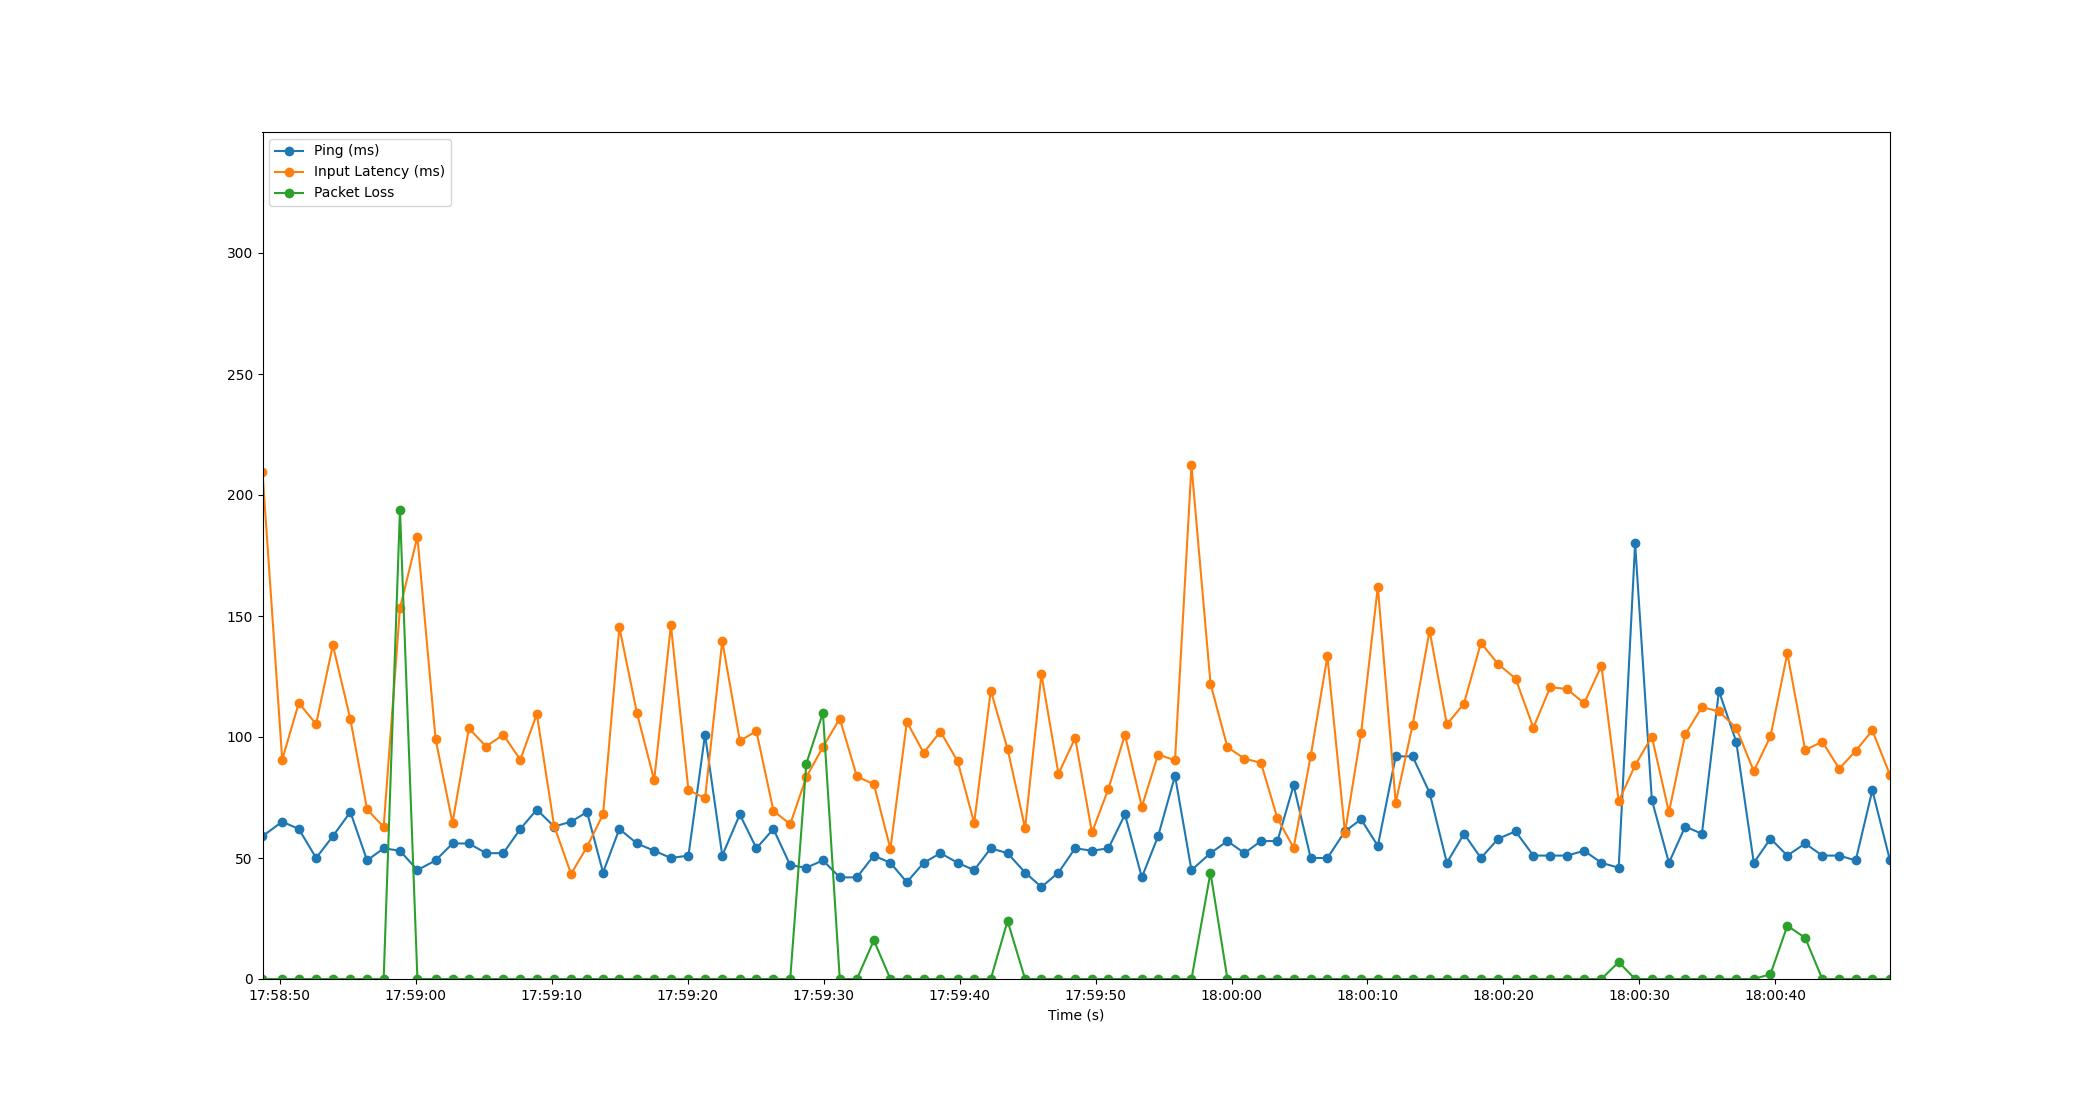

Values plotted in this chart, from the file beside it:
Time, Timestamp, Ping, Packet Loss, Input Latency
3.0994415283203125e-06, 2023-07-19 17:58:48.722669, 59, 0, 209.3
1.45, 2023-07-19 17:58:50.172447, 65, 0, 90.64
2.671, 2023-07-19 17:58:51.393650, 62, 0, 114.1
3.945, 2023-07-19 17:58:52.667182, 50, 0, 105.3
5.175, 2023-07-19 17:58:53.897174, 59, 0, 138
6.464, 2023-07-19 17:58:55.186485, 69, 0, 107.3
7.695, 2023-07-19 17:58:56.417177, 49, 0, 70.06
8.911, 2023-07-19 17:58:57.634139, 54, 0, 62.81
10.11, 2023-07-19 17:58:58.833615, 53, 194, 153.3
11.39, 2023-07-19 17:59:00.117208, 45, 0, 182.7
12.73, 2023-07-19 17:59:01.453244, 49, 0, 99.12
13.98, 2023-07-19 17:59:02.699257, 56, 0, 64.52
15.18, 2023-07-19 17:59:03.905178, 56, 0, 103.6
16.44, 2023-07-19 17:59:05.162233, 52, 0, 96.07
17.71, 2023-07-19 17:59:06.435806, 52, 0, 100.9
18.96, 2023-07-19 17:59:07.685124, 62, 0, 90.65
20.18, 2023-07-19 17:59:08.899088, 70, 0, 109.4
21.45, 2023-07-19 17:59:10.172632, 63, 0, 63.28
22.7, 2023-07-19 17:59:11.422986, 65, 0, 43.41
23.87, 2023-07-19 17:59:12.593752, 69, 0, 54.64
25.05, 2023-07-19 17:59:13.773157, 44, 0, 68.06
26.25, 2023-07-19 17:59:14.972529, 62, 0, 145.3
27.54, 2023-07-19 17:59:16.264721, 56, 0, 109.9
28.81, 2023-07-19 17:59:17.534281, 53, 0, 82.17
30.04, 2023-07-19 17:59:18.763170, 50, 0, 146.2
31.33, 2023-07-19 17:59:20.053173, 51, 0, 78.05
32.55, 2023-07-19 17:59:21.275742, 101, 0, 74.75
33.82, 2023-07-19 17:59:22.541173, 51, 0, 139.7
35.11, 2023-07-19 17:59:23.833130, 68, 0, 98.41
36.33, 2023-07-19 17:59:25.053020, 54, 0, 102.4
37.58, 2023-07-19 17:59:26.304304, 62, 0, 69.52
38.82, 2023-07-19 17:59:27.540617, 47, 0, 63.96
40, 2023-07-19 17:59:28.724544, 46, 89, 83.46
41.22, 2023-07-19 17:59:29.945207, 49, 110, 95.85
42.46, 2023-07-19 17:59:31.185637, 42, 0, 107.6
43.72, 2023-07-19 17:59:32.444820, 42, 0, 83.68
44.97, 2023-07-19 17:59:33.692029, 51, 16, 80.48
46.19, 2023-07-19 17:59:34.909174, 48, 0, 53.8
47.4, 2023-07-19 17:59:36.121165, 40, 0, 106.2
48.63, 2023-07-19 17:59:37.352787, 48, 0, 93.5
49.87, 2023-07-19 17:59:38.593074, 52, 0, 102.2
51.13, 2023-07-19 17:59:39.857132, 48, 0, 89.9
52.35, 2023-07-19 17:59:41.070394, 45, 0, 64.48
53.57, 2023-07-19 17:59:42.291535, 54, 0, 119.2
54.8, 2023-07-19 17:59:43.526569, 52, 24, 95.07
56.09, 2023-07-19 17:59:44.817189, 44, 0, 62.35
57.29, 2023-07-19 17:59:46.016775, 38, 0, 126
58.55, 2023-07-19 17:59:47.272440, 44, 0, 84.8
59.78, 2023-07-19 17:59:48.498763, 54, 0, 99.57
61.01, 2023-07-19 17:59:49.737135, 53, 0, 60.56
62.22, 2023-07-19 17:59:50.946884, 54, 0, 78.62
63.44, 2023-07-19 17:59:52.162821, 68, 0, 101
64.68, 2023-07-19 17:59:53.402379, 42, 0, 71.17
65.88, 2023-07-19 17:59:54.599903, 59, 0, 92.74
67.12, 2023-07-19 17:59:55.843310, 84, 0, 90.39
68.33, 2023-07-19 17:59:57.054441, 45, 0, 212.2
69.73, 2023-07-19 17:59:58.453187, 52, 44, 122.1
70.98, 2023-07-19 17:59:59.698011, 57, 0, 95.8
72.23, 2023-07-19 18:00:00.951850, 52, 0, 91.06
73.44, 2023-07-19 18:00:02.165177, 57, 0, 89.33
... 37 more rows
